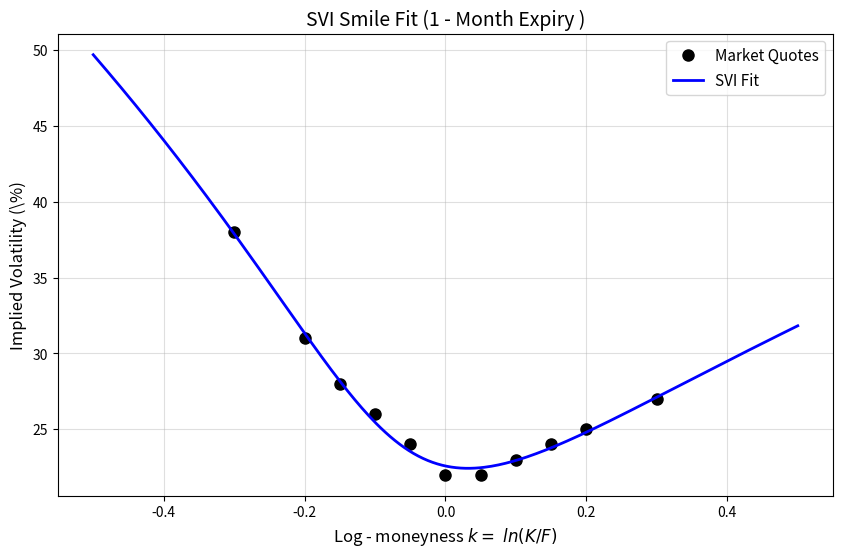

This chart was generated by the following Python code:
# -*- coding: utf-8 -*-
"""Volatility Smile and Skew.ipynb

Automatically generated by Colab.

Original file is located at
    https://colab.research.google.com/drive/1_8nK3nSkDLGgDxo89n1vC6sEpWeI6ZK7
"""

import numpy as np
from scipy.optimize import minimize
import matplotlib.pyplot as plt

def svi(k, a, b, rho, m, sigma_s):
  return a + b *(rho * (k - m) + np.sqrt((k - m)**2 + sigma_s**2))

def svi_iv(k, tau, a, b, rho, m, sigma_s):
  w = svi(k, a, b, rho, m, sigma_s)
  w = np.maximum(w, 1e-8)
  return np.sqrt(w / tau)

def svi_no_arbitrage_check(params, k_range=None):
  a, b, rho, m, sigma_s = params
  if k_range is None:
    k_range = np.linspace(-2, 2, 200)

  w = svi(k_range, a, b, rho, m, sigma_s)

  if np.any(w <= 0):
     return False

  dw = np.gradient(w, k_range)
  d2w = np.gradient(dw, k_range)
  g = (1 - k_range * dw / (2 * w ) ) **2 - dw **2 / 4 * (1/ w + 0.25) + d2w / 2
  return np.all(g >= -1e-8)

def fit_svi (k_obs: np.ndarray, w_obs:np.ndarray, tau: float) -> np.ndarray:
  a0 = np.mean(w_obs) * 0.5
  b0 = 0.1
  rho0 = -0.5
  m0 = 0.0
  s0 = 0.1
  x0 = [a0, b0, rho0, m0, s0]

  bounds = [(0 , None), (1e-4 , None ), (-0.999 , 0.999), (None , None) , (1e-4, None),]

  def objective (params):
    a , b , rho , m , sigma_s = params
    w_fit = svi(k_obs , a, b, rho, m, sigma_s)
    return np.sum((w_fit - w_obs) **2)
  result = minimize(objective, x0, method='L-BFGS-B', bounds=bounds , options ={'ftol': 1e-12 , 'gtol': 1e-8})
  return result.x

if __name__ == '__main__':
  tau = 1/12
  k_obs = np. array ([ -0.3 , -0.2 , -0.15 , -0.1 , -0.05 , 0.0 , 0.05 , 0.1 , 0.15 , 0.2 , 0.3])
  iv_obs = np. array ([0.38 , 0.31 , 0.28 , 0.26 , 0.24 , 0.22 , 0.22 , 0.23 , 0.24 , 0.25 , 0.27])
  w_obs = iv_obs **2 * tau
  params = fit_svi (k_obs, w_obs, tau)
  a , b , rho , m , sigma_s = params
  print (f" Fitted SVI params : a={a:.4f} , b={b:.4f} , "f"rho ={ rho :.4f} , m={m:.4f} , sigma_s ={ sigma_s :.4f}")
  print (f"No - arbitrage check : {svi_no_arbitrage_check(params)}")
  k_fine = np.linspace(-0.5, 0.5, 300)
  iv_fit = svi_iv(k_fine, tau, *params)

  plt.figure(figsize=(10 , 6))
  plt.plot(k_obs, iv_obs * 100 , 'ko', markersize=8 , label='Market Quotes')
  plt.plot(k_fine, iv_fit * 100 , 'b-', linewidth=2 , label ='SVI Fit')
  plt.xlabel('Log - moneyness $k = \\ ln(K/F)$', fontsize =12)
  plt.ylabel('Implied Volatility (\\%)', fontsize =12)
  plt.title('SVI Smile Fit (1 - Month Expiry )', fontsize =14)
  plt.legend(fontsize =11)
  plt.grid(True , alpha =0.4)
  plt.savefig('svi_fit .png', dpi =150 , bbox_inches ='tight')
  plt.show()
